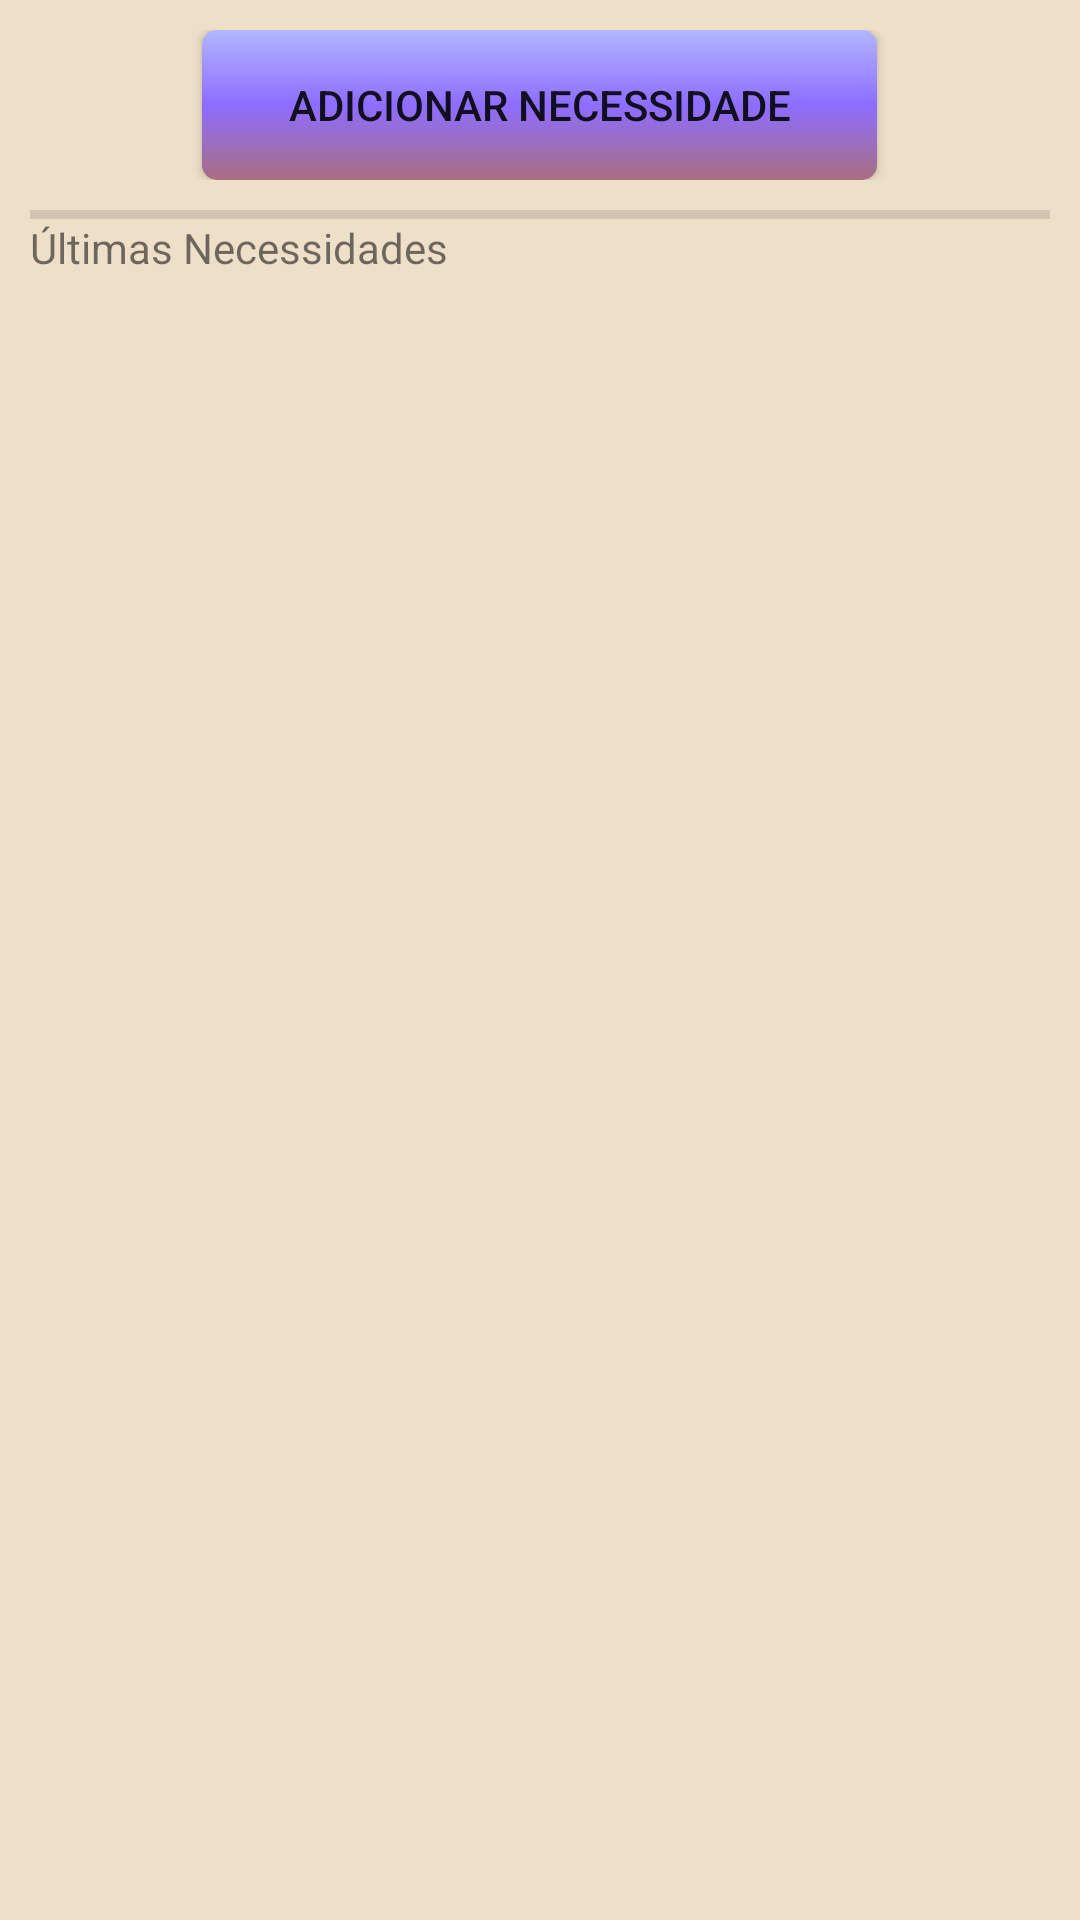

Write the Android layout XML for this screen, with the resource values it uses.
<!-- AndroidManifest.xml: application theme Theme.V1TCC -->
<!-- res/layout/activity_menu_necessidade.xml -->
<?xml version="1.0" encoding="utf-8"?>
<androidx.constraintlayout.widget.ConstraintLayout xmlns:android="http://schemas.android.com/apk/res/android"
    xmlns:app="http://schemas.android.com/apk/res-auto"
    xmlns:tools="http://schemas.android.com/tools"
    android:layout_width="match_parent"
    android:layout_height="match_parent"
    android:background="@color/bg_main"
    tools:context=".activities.MenuNecessidadeActivity">

    <LinearLayout
        android:layout_width="match_parent"
        android:layout_height="match_parent"
        android:orientation="vertical"
        android:paddingLeft="10dp"
        android:paddingRight="10dp">

        <LinearLayout
            android:layout_width="match_parent"
            android:layout_height="wrap_content"
            android:orientation="horizontal"
            android:paddingTop="10dp"
            android:paddingBottom="10dp">

            <Space
                android:layout_width="wrap_content"
                android:layout_height="wrap_content"
                android:layout_weight="1" />

            <android.widget.Button
                android:id="@+id/btnAdicionarNecessidade"
                android:layout_width="wrap_content"
                android:layout_height="wrap_content"
                android:layout_weight="1"
                android:background="@drawable/btn_bg_menu_main"
                android:text="Adicionar Necessidade" />

            <Space
                android:layout_width="wrap_content"
                android:layout_height="wrap_content"
                android:layout_weight="1" />
        </LinearLayout>

        <LinearLayout
            android:layout_width="match_parent"
            android:layout_height="0dp"
            android:layout_weight="1"
            android:orientation="vertical">

            <View
                android:id="@+id/divider8"
                android:layout_width="match_parent"
                android:layout_height="3dp"
                android:background="?android:attr/listDivider" />

            <TextView
                android:id="@+id/lblLvNecessidadesMenu"
                android:layout_width="match_parent"
                android:layout_height="wrap_content"
                android:text="Últimas Necessidades" />

            <ListView
                android:id="@+id/lvNecessidadesMenu"
                android:layout_width="match_parent"
                android:layout_height="match_parent" />
        </LinearLayout>
    </LinearLayout>
</androidx.constraintlayout.widget.ConstraintLayout>
<!-- resources referenced by this layout -->
<resources>
  <color name="bg_main">#EEDFC8</color>
  <!-- drawable btn_bg_menu_main (drawable) -->
  <?xml version="1.0" encoding="utf-8"?>
  <ripple xmlns:android="http://schemas.android.com/apk/res/android"
      android:color="#000">
      <item>
          <shape xmlns:android="http://schemas.android.com/apk/res/android"
              android:shape="rectangle">
              <size
                  android:width="150dp"
                  android:height="50dp"
                  />
              <corners
                  android:radius="5dp"
                  />
              <gradient
                  android:angle="90"
                  android:type="linear"
                  android:startColor="@color/btn_main_1"
                  android:centerColor="@color/btn_main_2"
                  android:endColor="@color/btn_main_3"
                  android:gradientRadius="25dp"
                  android:centerX="0.5"
                  android:centerY="0.5"
                  />
          </shape>
      </item>
  </ripple>
  <style name="Theme.V1TCC" parent="Theme.MaterialComponents.DayNight.NoActionBar">
          
          <item name="colorPrimary">@color/purple_500</item>
          <item name="colorPrimaryVariant">@color/purple_700</item>
          <item name="colorOnPrimary">@color/white</item>
          
          <item name="colorSecondary">@color/teal_200</item>
          <item name="colorSecondaryVariant">@color/teal_700</item>
          <item name="colorOnSecondary">@color/black</item>
          
          <item name="android:statusBarColor" tools:targetApi="l">?attr/colorPrimaryVariant</item>
          
      </style>
  <color name="btn_main_1">#A86E80</color>
  <color name="btn_main_2">#8D6DFF</color>
  <color name="btn_main_3">#B2B6FF</color>
  <color name="purple_500">#FF6200EE</color>
  <color name="purple_700">#FF3700B3</color>
  <color name="white">#FFFFFFFF</color>
  <color name="teal_200">#FF03DAC5</color>
  <color name="teal_700">#FF018786</color>
  <color name="black">#FF000000</color>
</resources>
